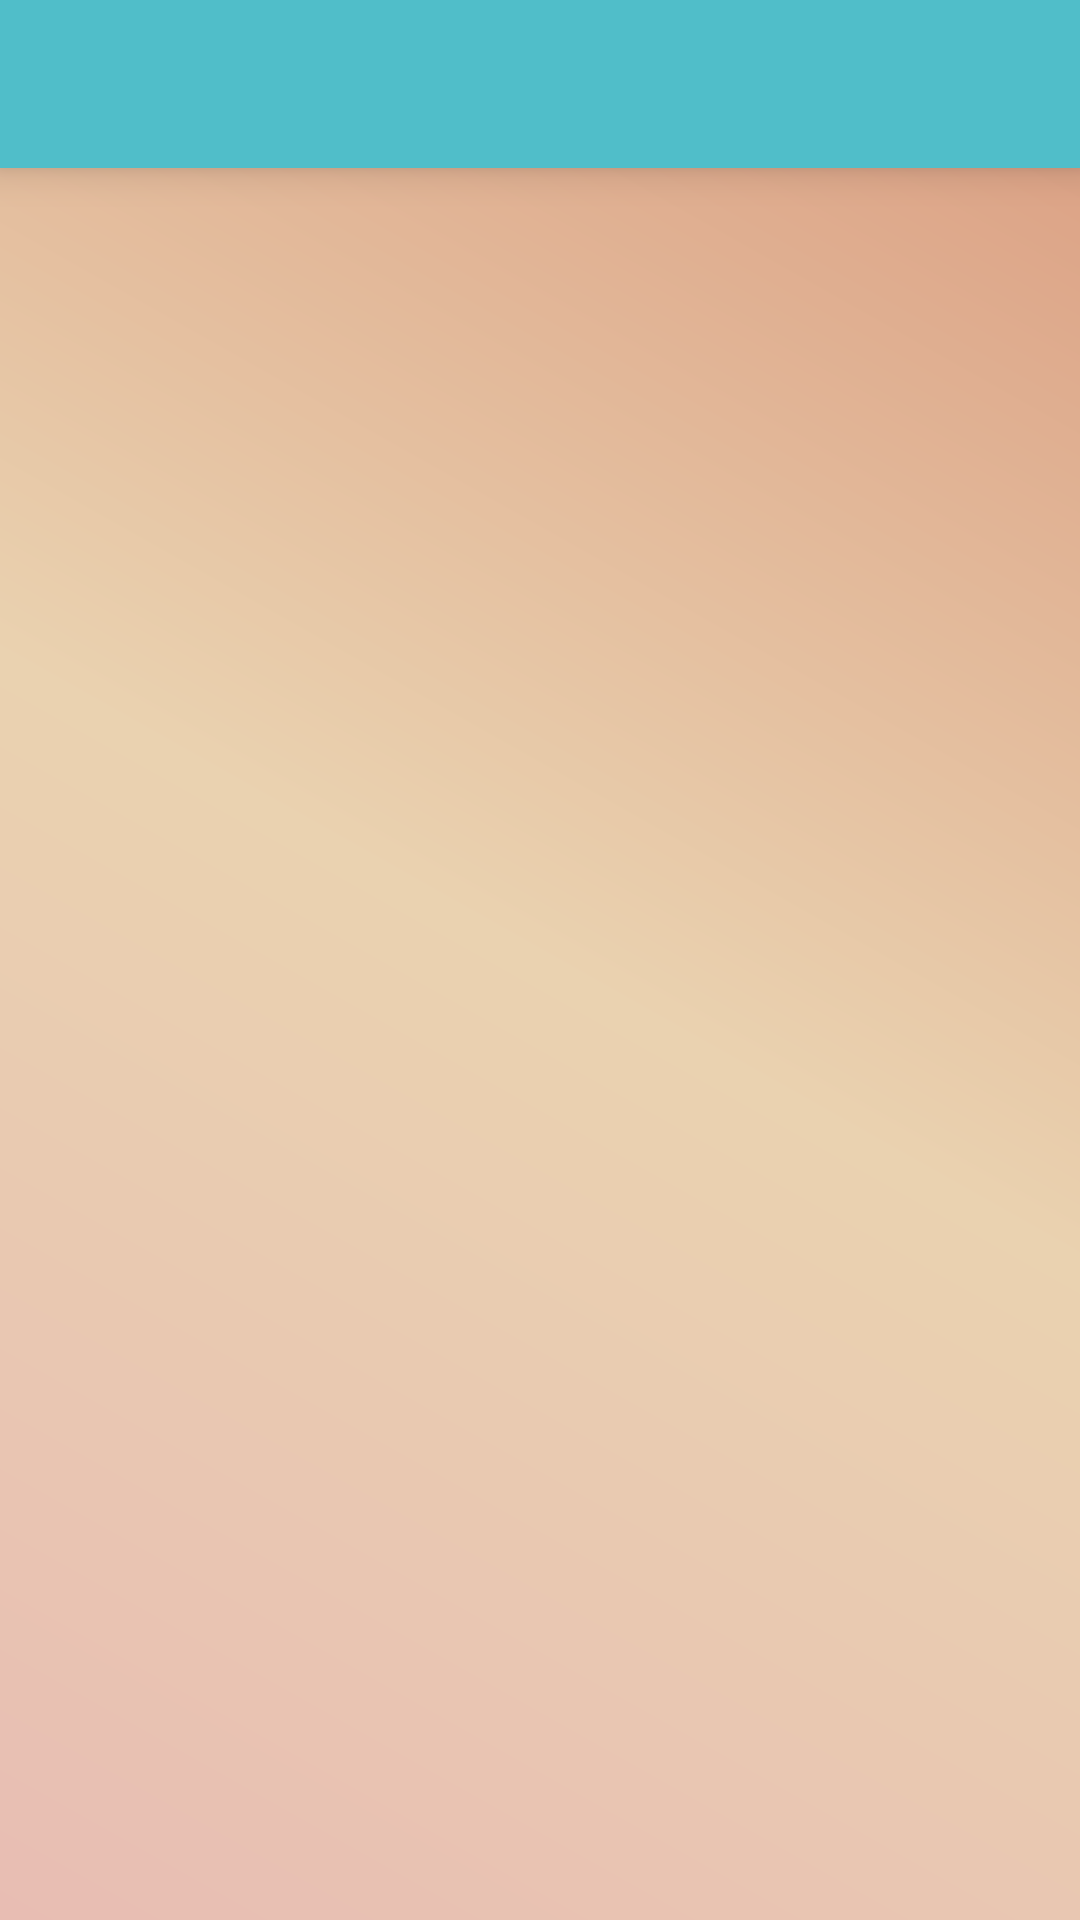

The Android layout XML behind this screen, and the referenced resources:
<!-- AndroidManifest.xml: application theme Theme.StormotionTestTask -->
<!-- res/layout/activity_main.xml -->
<?xml version="1.0" encoding="utf-8"?>
<androidx.constraintlayout.widget.ConstraintLayout xmlns:android="http://schemas.android.com/apk/res/android"
    xmlns:app="http://schemas.android.com/apk/res-auto"
    xmlns:tools="http://schemas.android.com/tools"
    android:id="@+id/container"
    android:layout_width="match_parent"
    android:layout_height="match_parent"
    android:background="@drawable/gradient"
    android:focusable="true"
    android:focusableInTouchMode="true"
    tools:context=".view.activity.MainActivity">

    <include
        android:id="@+id/base_toolbar"
        layout="@layout/toolbar"
        app:layout_constraintEnd_toEndOf="parent"
        app:layout_constraintStart_toStartOf="parent"
        app:layout_constraintTop_toTopOf="parent" />

    <androidx.recyclerview.widget.RecyclerView
        android:id="@+id/list_recycler"
        android:layout_width="match_parent"
        android:layout_height="0dp"
        android:visibility="visible"
        app:layout_constraintBottom_toBottomOf="parent"
        app:layout_constraintEnd_toEndOf="parent"
        app:layout_constraintStart_toStartOf="parent"
        app:layout_constraintTop_toBottomOf="@+id/base_toolbar" />


    <ProgressBar
        android:id="@+id/progressBar"
        style="@style/Widget.AppCompat.ProgressBar"
        android:layout_width="80dp"
        android:layout_height="80dp"
        android:layout_marginStart="8dp"
        android:layout_marginLeft="8dp"
        android:layout_marginTop="8dp"
        android:layout_marginEnd="8dp"
        android:layout_marginRight="8dp"
        android:layout_marginBottom="8dp"
        android:indeterminate="true"
        android:visibility="gone"
        app:layout_constraintBottom_toBottomOf="parent"
        app:layout_constraintEnd_toEndOf="parent"
        app:layout_constraintStart_toStartOf="parent"
        app:layout_constraintTop_toTopOf="parent"
        tools:visibility="visible" />

    <include
        android:id="@+id/layout_error"
        layout="@layout/layout_error"
        android:visibility="gone"
        app:layout_constraintBottom_toBottomOf="parent"
        app:layout_constraintEnd_toEndOf="parent"
        app:layout_constraintStart_toStartOf="parent"
        app:layout_constraintTop_toTopOf="parent"
        tools:visibility="visible" />

    <include
        android:id="@+id/layout_empty"
        layout="@layout/layout_empty"
        android:visibility="gone"
        app:layout_constraintBottom_toBottomOf="parent"
        app:layout_constraintEnd_toEndOf="parent"
        app:layout_constraintStart_toStartOf="parent"
        app:layout_constraintTop_toTopOf="parent"
        tools:visibility="visible" />


</androidx.constraintlayout.widget.ConstraintLayout>
<!-- res/layout/toolbar.xml (included above) -->
<?xml version="1.0" encoding="utf-8"?>
<com.google.android.material.appbar.MaterialToolbar
    xmlns:android="http://schemas.android.com/apk/res/android"
    xmlns:app="http://schemas.android.com/apk/res-auto"
    android:id="@+id/toolbar_layout"
    android:layout_width="match_parent"
    android:layout_height="wrap_content"
    android:background="@color/main_color"
    android:elevation="8dp"
    android:theme="@style/ThemeOverlay.AppCompat.Dark.ActionBar"
    app:popupTheme="@style/ThemeOverlay.AppCompat.Light">

</com.google.android.material.appbar.MaterialToolbar>
<!-- res/layout/layout_error.xml (included above) -->
<?xml version="1.0" encoding="utf-8"?>
<LinearLayout xmlns:android="http://schemas.android.com/apk/res/android"
    xmlns:app="http://schemas.android.com/apk/res-auto"
    android:id="@+id/layout_error_root"
    android:layout_width="match_parent"
    android:layout_height="match_parent"
    android:gravity="center"
    android:orientation="vertical">

    <ImageView
        android:id="@+id/error_img"
        android:layout_width="120dp"
        android:layout_height="120dp"
        android:layout_marginBottom="20dp"
        android:adjustViewBounds="true"
        android:contentDescription="@string/error_img_view"
        app:srcCompat="@drawable/error_msg" />

    <TextView
        android:id="@+id/text_view_error"
        android:layout_width="match_parent"
        android:layout_height="wrap_content"
        android:layout_marginLeft="20dp"
        android:layout_marginRight="20dp"
        android:gravity="center"
        android:text="@string/an_error_occurred"
        android:textColor="@android:color/holo_red_light"
        android:textSize="20sp"
        android:textStyle="bold" />
</LinearLayout>
<!-- res/layout/layout_empty.xml (included above) -->
<?xml version="1.0" encoding="utf-8"?>
<LinearLayout xmlns:android="http://schemas.android.com/apk/res/android"
    xmlns:app="http://schemas.android.com/apk/res-auto"
    android:id="@+id/layout_empty_root"
    android:layout_width="match_parent"
    android:layout_height="match_parent"
    android:gravity="center"
    android:orientation="vertical">

    <ImageView
        android:id="@+id/empty_img"
        android:layout_width="120dp"
        android:layout_height="120dp"
        android:layout_marginBottom="20dp"
        android:adjustViewBounds="true"
        android:contentDescription="@string/error_img_view"
        app:srcCompat="@drawable/empty_box" />

    <TextView
        android:id="@+id/text_view_empty_list"
        android:layout_width="match_parent"
        android:layout_height="wrap_content"
        android:layout_marginLeft="20dp"
        android:layout_marginRight="20dp"
        android:text="@string/empty_list"
        android:gravity="center"
        android:textColor="@color/light_grey"
        android:textSize="20sp"
        android:textStyle="bold"/>
</LinearLayout>
<!-- resources referenced by this layout -->
<resources>
  <color name="light_grey">#66000000</color>
  <color name="main_color">#50BEC9</color>
  <!-- drawable empty_box: vector/xml drawable (drawable, 4959 chars, omitted) -->
  <!-- drawable error_msg: vector/xml drawable (drawable, 2371 chars, omitted) -->
  <!-- drawable gradient (drawable) -->
  <?xml version="1.0" encoding="utf-8"?>
  <shape xmlns:android="http://schemas.android.com/apk/res/android"
      android:shape="rectangle">
  
      <gradient
          android:angle="45"
          android:centerColor="#EAD2B0"
          android:endColor="#DA9C80"
          android:startColor="#E8BDB3"
          android:type="linear" />
  
  </shape>
  <string name="an_error_occurred">An error has occurred !</string>
  <string name="empty_list">List is empty !</string>
  <string name="error_img_view">error_img_view</string>
  <style name="Theme.StormotionTestTask" parent="Theme.MaterialComponents.DayNight.NoActionBar">
          
          <item name="colorPrimary">@color/main_color</item>
          <item name="colorPrimaryVariant">@color/light_grey</item>
          <item name="colorOnPrimary">@color/white</item>
          
          <item name="colorSecondary">@color/teal_200</item>
          <item name="colorSecondaryVariant">@color/teal_700</item>
          <item name="colorOnSecondary">@color/black</item>
          
          <item name="android:statusBarColor" tools:targetApi="l">?attr/colorPrimaryVariant</item>
          
      </style>
  <color name="white">#FFFFFFFF</color>
  <color name="teal_200">#FF03DAC5</color>
  <color name="teal_700">#FF018786</color>
  <color name="black">#FF000000</color>
</resources>
